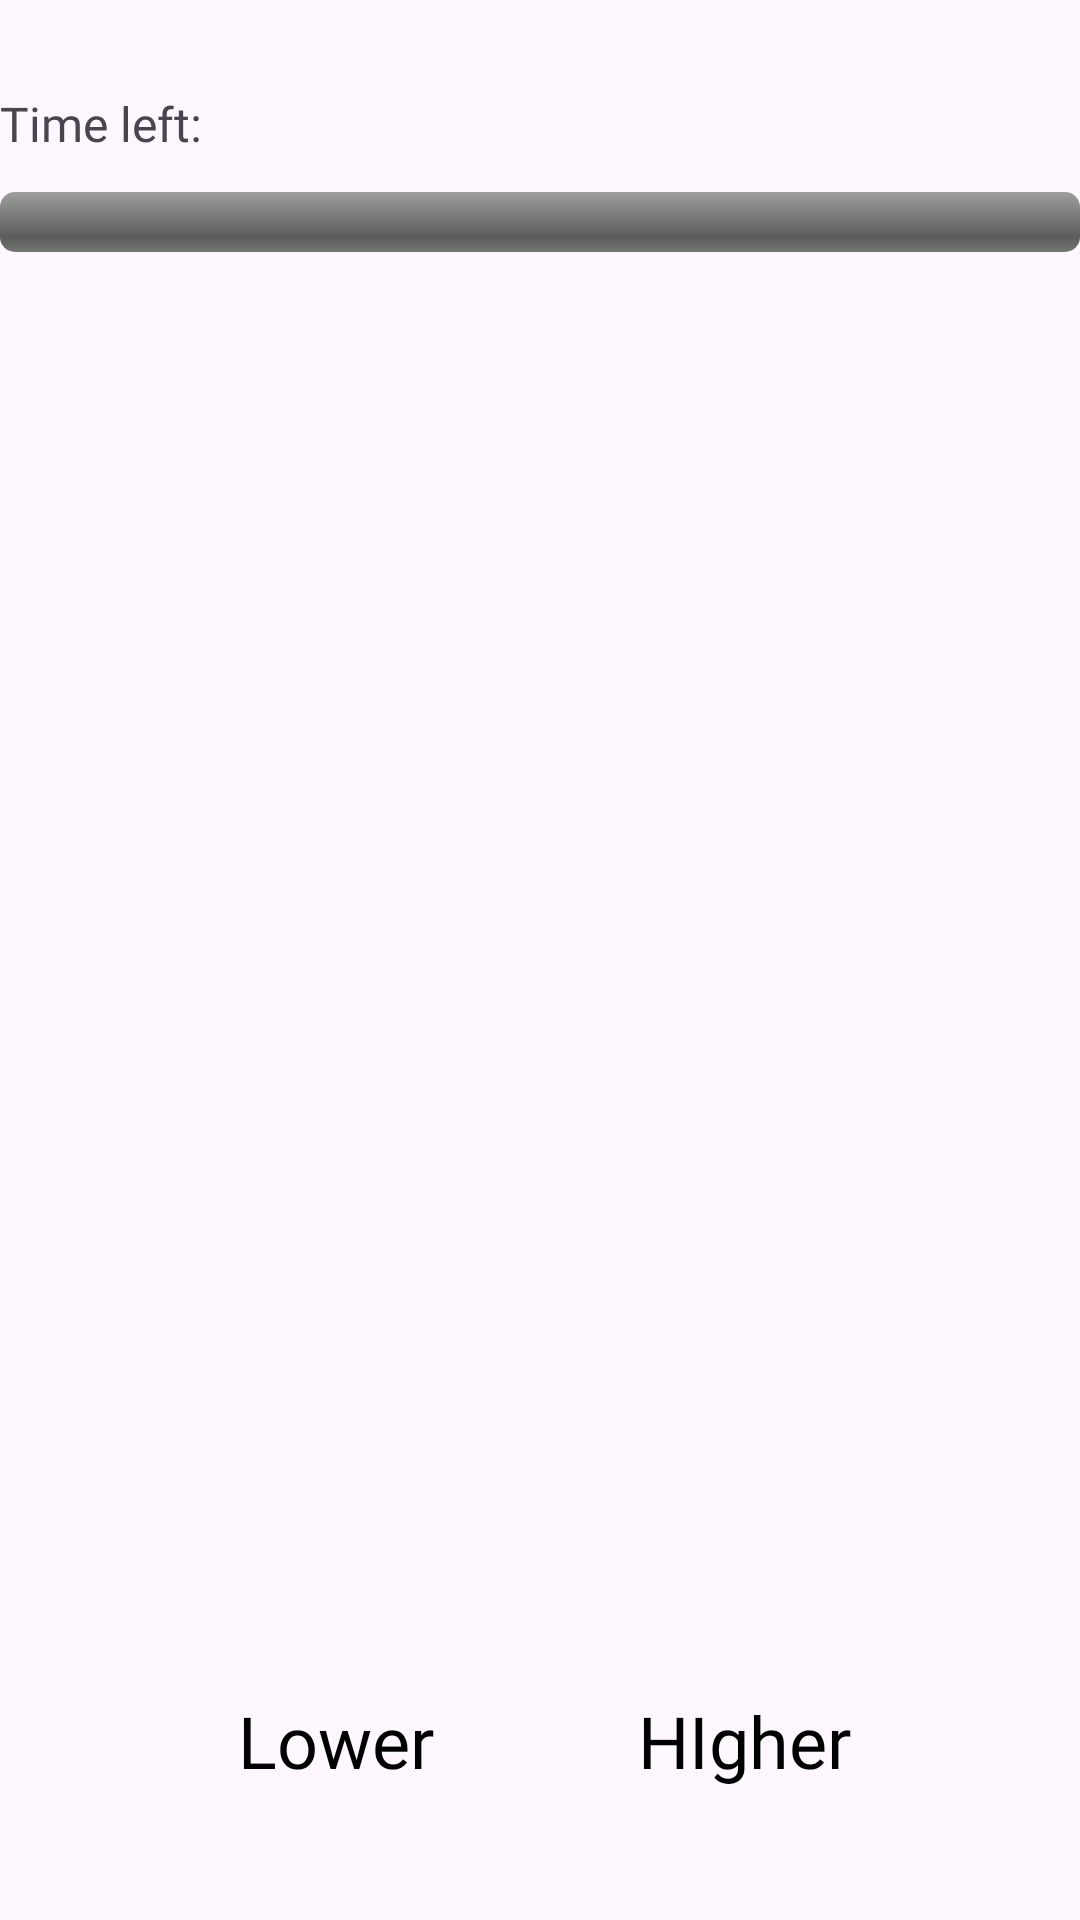

Here is an Android app screen rendered from its layout file. Give the layout XML and the strings, colors and styles it references.
<!-- AndroidManifest.xml: application theme Theme.Cardgame -->
<!-- res/layout/fragment_game.xml -->
<?xml version="1.0" encoding="utf-8"?>
<FrameLayout xmlns:android="http://schemas.android.com/apk/res/android"
    xmlns:app="http://schemas.android.com/apk/res-auto"
    xmlns:tools="http://schemas.android.com/tools"
    android:layout_width="match_parent"
    android:layout_height="match_parent"
    tools:context=".GameFragment">

    <androidx.constraintlayout.widget.ConstraintLayout
        android:layout_width="match_parent"
        android:layout_height="match_parent">

        <ImageButton
            android:id="@+id/imbHigher"
            android:layout_width="160dp"
            android:layout_height="56dp"
            android:layout_marginEnd="32dp"
            android:layout_marginBottom="32dp"
            android:background="#00FFFFFF"
            android:scaleType="centerInside"
            android:src="@drawable/buttontext_large_orange_round"
            app:layout_constraintBottom_toBottomOf="parent"
            app:layout_constraintEnd_toEndOf="parent" />

        <ImageButton
            android:id="@+id/imbStart"
            android:layout_width="160dp"
            android:layout_height="56dp"
            android:layout_marginStart="32dp"
            android:layout_marginBottom="32dp"
            android:background="#00FFFFFF"
            android:scaleType="centerInside"
            android:src="@drawable/buttontext_large_orange_round"
            app:layout_constraintBottom_toBottomOf="parent"
            app:layout_constraintStart_toStartOf="parent" />

        <FrameLayout
            android:layout_width="200dp"
            android:layout_height="300dp"
            android:layout_marginBottom="64dp"
            app:layout_constraintBottom_toBottomOf="parent"
            app:layout_constraintEnd_toEndOf="parent"
            app:layout_constraintStart_toStartOf="parent"
            app:layout_constraintTop_toTopOf="parent">

        </FrameLayout>

        <TextView
            android:id="@+id/tvHigher"
            android:layout_width="wrap_content"
            android:layout_height="wrap_content"
            android:fontFamily="@font/zen_dots"
            android:text="HIgher"
            android:textColor="@color/black"
            android:textSize="24sp"
            app:layout_constraintBottom_toBottomOf="@+id/imbHigher"
            app:layout_constraintEnd_toEndOf="@+id/imbHigher"
            app:layout_constraintStart_toStartOf="@+id/imbHigher"
            app:layout_constraintTop_toTopOf="@+id/imbHigher" />

        <TextView
            android:id="@+id/tvLower"
            android:layout_width="wrap_content"
            android:layout_height="wrap_content"
            android:fontFamily="@font/zen_dots"
            android:text="Lower"
            android:textColor="@color/black"
            android:textSize="24sp"
            app:layout_constraintBottom_toBottomOf="@+id/imbStart"
            app:layout_constraintEnd_toEndOf="@+id/imbStart"
            app:layout_constraintStart_toStartOf="@+id/imbStart"
            app:layout_constraintTop_toTopOf="@+id/imbStart" />

        <ProgressBar
            android:id="@+id/pbTime"
            style="@android:style/Widget.ProgressBar.Horizontal"
            android:layout_width="match_parent"
            android:layout_height="wrap_content"
            android:layout_marginTop="64dp"
            app:layout_constraintEnd_toEndOf="parent"
            app:layout_constraintStart_toStartOf="parent"
            app:layout_constraintTop_toTopOf="parent" />

        <TextView
            android:id="@+id/tvTimer"
            android:layout_width="wrap_content"
            android:layout_height="wrap_content"
            android:layout_marginBottom="12dp"
            android:fontFamily="@font/zen_dots"
            android:text="Time left:"
            android:textSize="16dp"
            app:layout_constraintBottom_toTopOf="@+id/pbTime"
            app:layout_constraintStart_toStartOf="parent" />
    </androidx.constraintlayout.widget.ConstraintLayout>

</FrameLayout>
<!-- resources referenced by this layout -->
<resources>
  <color name="black">#FF000000</color>
  <style name="Theme.Cardgame" parent="Base.Theme.Cardgame" />
  <style name="Base.Theme.Cardgame" parent="Theme.Material3.DayNight.NoActionBar">
          
          
      </style>
</resources>
